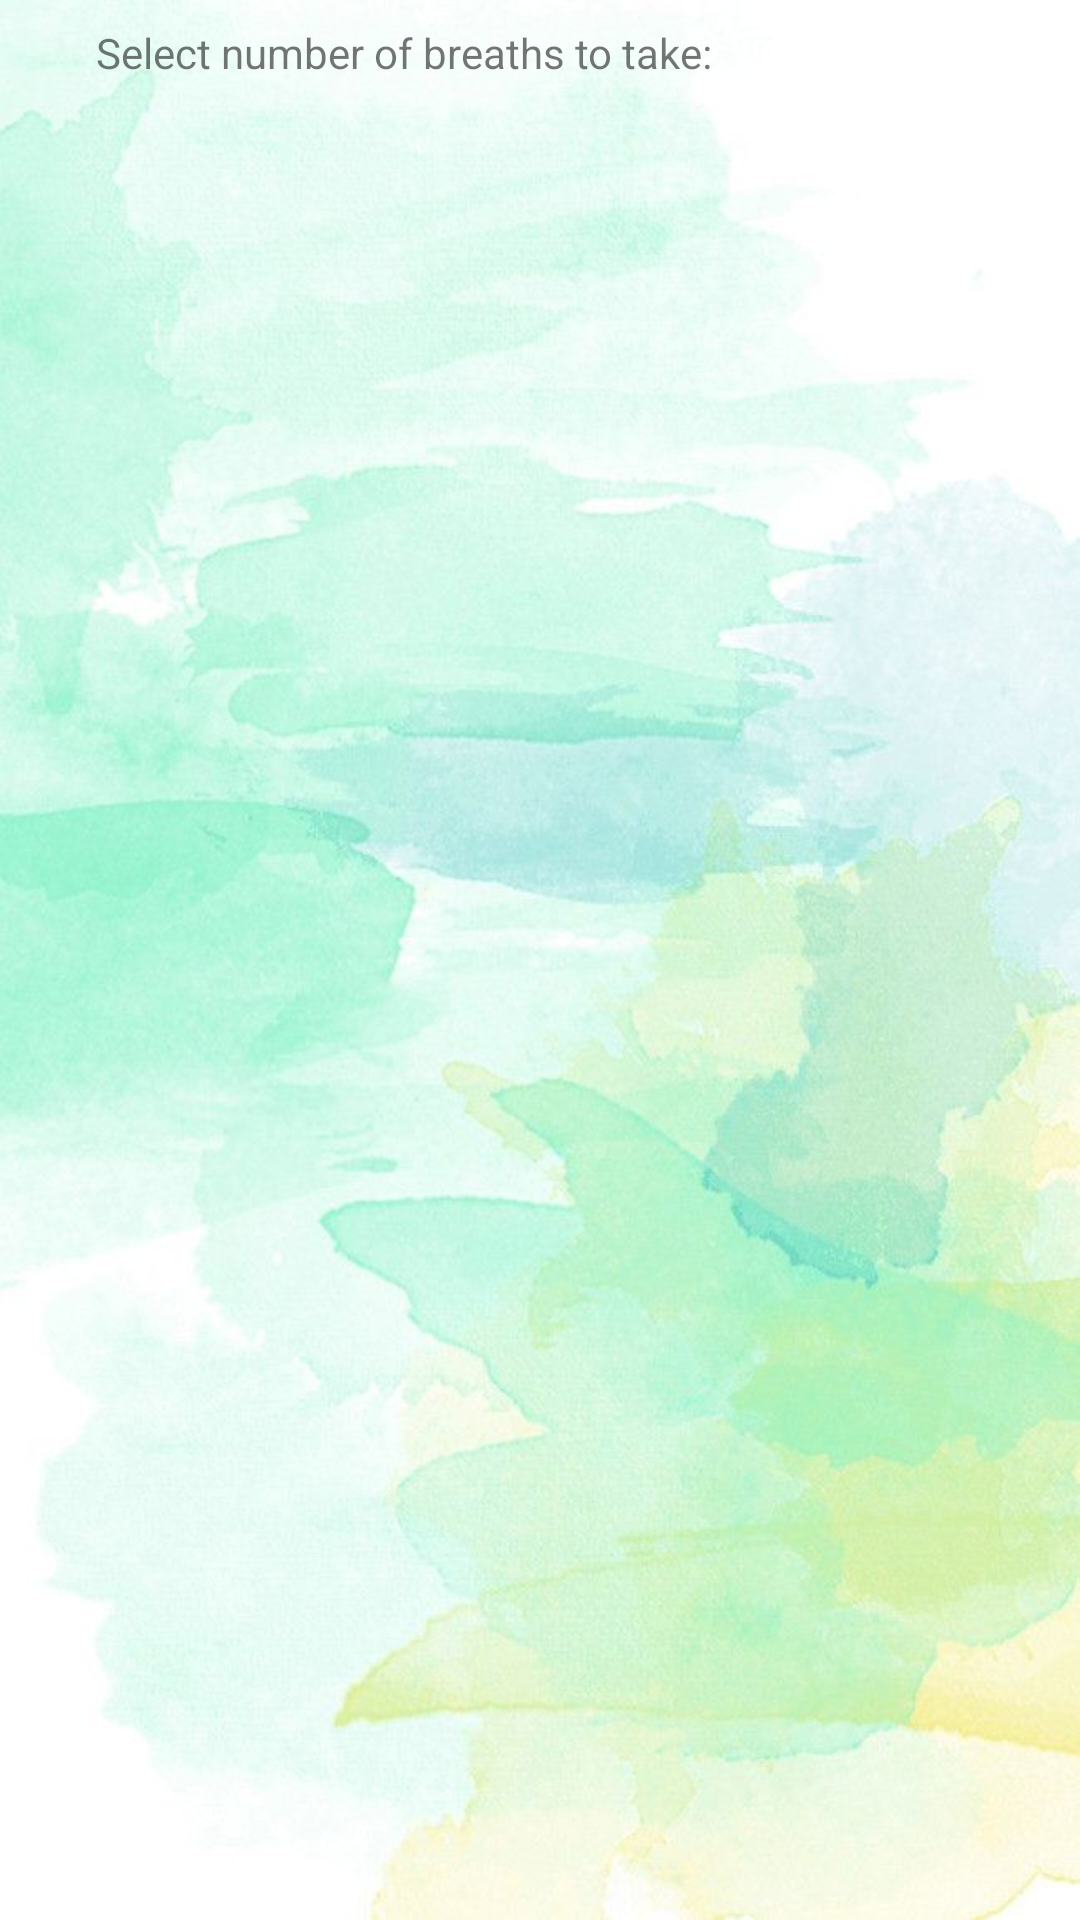

Android layout source for this screen:
<!-- AndroidManifest.xml: application theme Theme.PracticalParent -->
<!-- res/layout/activity_select_number_of_breaths.xml -->
<?xml version="1.0" encoding="utf-8"?>
<androidx.constraintlayout.widget.ConstraintLayout xmlns:android="http://schemas.android.com/apk/res/android"
    xmlns:app="http://schemas.android.com/apk/res-auto"
    xmlns:tools="http://schemas.android.com/tools"
    android:layout_width="match_parent"
    android:layout_height="match_parent"
    tools:context=".ui.SelectNumberOfBreaths"
    android:background="@drawable/green_background">

    <RadioGroup
        android:id="@+id/radio_group_breaths"
        android:layout_width="0dp"
        android:layout_height="0dp"
        android:layout_marginStart="32dp"
        android:layout_marginLeft="32dp"
        android:layout_marginTop="32dp"
        android:layout_marginEnd="32dp"
        android:layout_marginRight="32dp"
        android:layout_marginBottom="16dp"
        app:layout_constraintBottom_toBottomOf="parent"
        app:layout_constraintEnd_toEndOf="parent"
        app:layout_constraintHorizontal_bias="0.497"
        app:layout_constraintStart_toStartOf="parent"
        app:layout_constraintTop_toTopOf="parent"
        app:layout_constraintVertical_bias="0.275" />

    <TextView
        android:id="@+id/breath_number_text"
        android:layout_width="0dp"
        android:layout_height="wrap_content"
        android:layout_marginTop="8dp"
        android:text="@string/select_number_of_breaths_to_take"
        app:layout_constraintEnd_toEndOf="@+id/radio_group_breaths"
        app:layout_constraintStart_toStartOf="@+id/radio_group_breaths"
        app:layout_constraintTop_toTopOf="parent" />
</androidx.constraintlayout.widget.ConstraintLayout>
<!-- resources referenced by this layout -->
<resources>
  <!-- drawable green_background: jpeg bitmap (drawable, 56281 bytes) -->
  <string name="select_number_of_breaths_to_take">Select number of breaths to take:</string>
  <style name="Theme.PracticalParent" parent="Theme.MaterialComponents.DayNight.DarkActionBar">
          
          <item name="colorPrimary">@color/colorGreen</item>
          <item name="colorPrimaryVariant">@color/black</item>
          <item name="colorOnPrimary">@color/white</item>
          
          <item name="colorSecondary">@color/teal_200</item>
          <item name="colorSecondaryVariant">@color/teal_700</item>
          <item name="colorOnSecondary">@color/black</item>
          
          <item name="android:statusBarColor" tools:targetApi="l">?attr/colorPrimaryVariant</item>
          
      </style>
  <color name="colorGreen">#015E5D</color>
  <color name="black">#FF000000</color>
  <color name="white">#FFFFFFFF</color>
  <color name="teal_200">#FF03DAC5</color>
  <color name="teal_700">#FF018786</color>
</resources>
